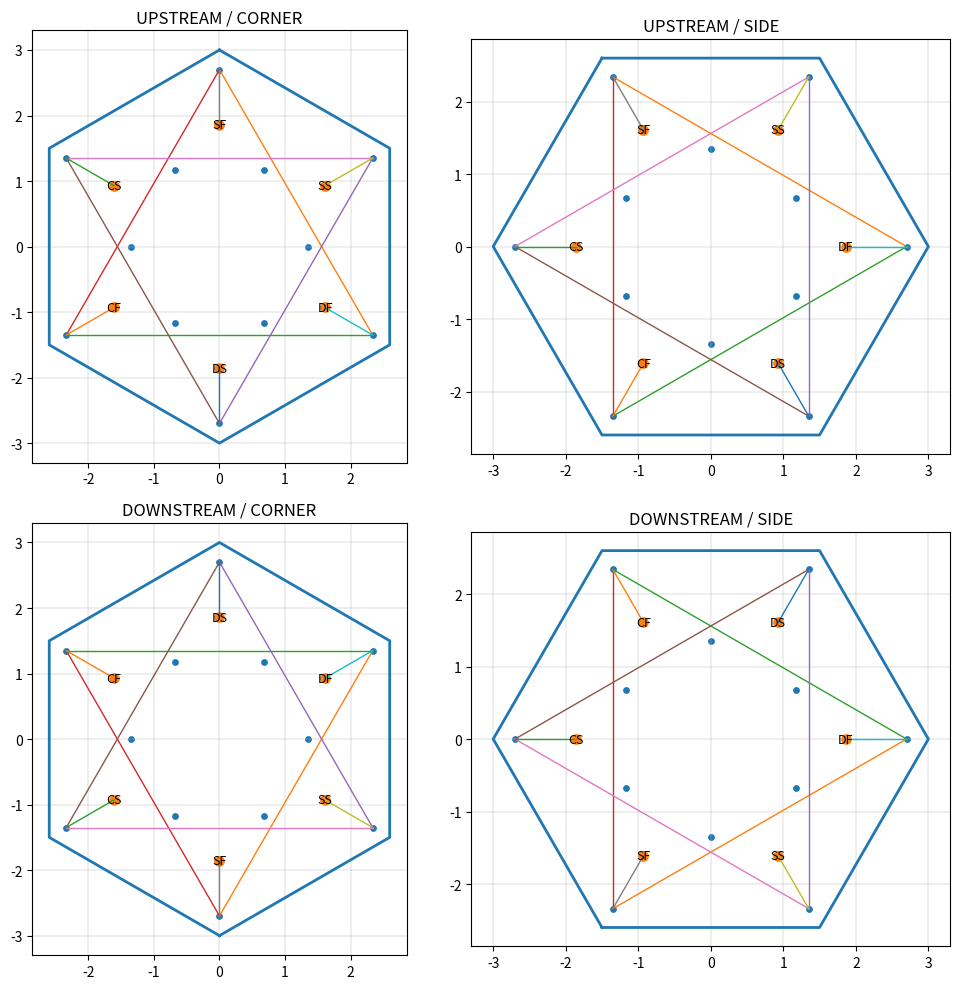

Source code (Python):
# file: draw_cell_subgraph.py
import math
import matplotlib.pyplot as plt


# ---------- config enums (lightweight) ----------
UP = "upstream"
DOWN = "downstream"
CORNER = "corner"
SIDE = "side"

PORTS = ["SF", "SS", "DF", "DS", "CF", "CS"]  # selector/detector/consumer x function/system


def rot(deg: float):
    a = math.radians(deg)
    return (math.cos(a), math.sin(a))


def scale_pt(pt, s):
    return (pt[0] * s, pt[1] * s)


def add(a, b):
    return (a[0] + b[0], a[1] + b[1])


def cell_geometry(family: str, parity: str, SD: float):
    """
    Returns:
      - hex_vertices: list[(x,y)] (6 points)
      - star_points: list[(x,y)] (12 points, inner/outer alternation)
      - port_points: dict[PORT -> (x,y)]  (6 points)
      - internal_edges: list[(p1, p2)] where p1/p2 are points (x,y)
    Notes:
      This is a BASELINE geometry. We'll tweak it to match your Java exact roots-of-unity.
    """
    # Pointy-top hex: top vertex at 90 deg
    # parity changes phase: CORNER uses vertices; SIDE uses rotated by 30deg (edges-centered phase)
    phase = 0 if parity == CORNER else 30

    # Up/Down can be modeled as additional phase or mirrored Y depending on your convention.
    # We'll start with: DOWN mirrors Y (easy to see), then adjust to your real meaning.
    mirror_y = (family == DOWN)

    # Outer hex radius
    R = SD

    # 6 hex vertices
    hex_vertices = []
    for k in range(6):
        deg = phase + 90 - k * 60
        x, y = scale_pt(rot(deg), R)
        if mirror_y:
            y = -y
        hex_vertices.append((x, y))

    # Star (David): alternate between outer-ish and inner-ish points (12 points)
    # Outer-ish radius and inner-ish radius (tweakable)
    R_outer = SD * 0.90
    R_inner = SD * 0.45

    star_points = []
    for k in range(12):
        deg = phase + 90 - k * 30
        rr = R_outer if (k % 2 == 0) else R_inner
        x, y = scale_pt(rot(deg), rr)
        if mirror_y:
            y = -y
        star_points.append((x, y))

    # Ports: 6 points (one per 60 degrees). For now place them on inner radius,
    # but we'll remap SF/SS/DF/DS/CF/CS after you confirm orientation.
    port_points = {}
    port_radius = SD * 0.62
    for i, port in enumerate(PORTS):
        deg = phase + 90 - i * 60
        x, y = scale_pt(rot(deg), port_radius)
        if mirror_y:
            y = -y
        port_points[port] = (x, y)

    # Internal edges: draw star as triangle up + triangle down (via every 4th point on 12-gon)
    # This gives a David-star-like structure.
    # Triangle A uses indices: 0, 4, 8 ; Triangle B uses indices: 2, 6, 10
    triA = [star_points[i] for i in (0, 4, 8)]
    triB = [star_points[i] for i in (2, 6, 10)]
    internal_edges = []
    for tri in (triA, triB):
        internal_edges.append((tri[0], tri[1]))
        internal_edges.append((tri[1], tri[2]))
        internal_edges.append((tri[2], tri[0]))

    # Optional: connect ports to nearest star points (placeholder)
    # We'll replace with your true role-specific connections later.
    for i, port in enumerate(PORTS):
        internal_edges.append((port_points[port], star_points[(i * 2) % 12]))

    return hex_vertices, star_points, port_points, internal_edges


def draw_cell(ax, family: str, parity: str, SD: float, show_labels=True):
    hex_vertices, star_points, port_points, internal_edges = cell_geometry(family, parity, SD)

    # draw hex outline
    hx = [p[0] for p in hex_vertices] + [hex_vertices[0][0]]
    hy = [p[1] for p in hex_vertices] + [hex_vertices[0][1]]
    ax.plot(hx, hy, linewidth=2)

    # draw star edges
    for a, b in internal_edges:
        ax.plot([a[0], b[0]], [a[1], b[1]], linewidth=1)

    # draw star points
    ax.scatter([p[0] for p in star_points], [p[1] for p in star_points], s=15)

    # draw ports
    ax.scatter([port_points[p][0] for p in PORTS], [port_points[p][1] for p in PORTS], s=45)

    if show_labels:
        for p in PORTS:
            x, y = port_points[p]
            ax.text(x, y, p, fontsize=9, ha="center", va="center")

    ax.set_aspect("equal", "box")
    ax.grid(True, linewidth=0.3)
    ax.set_title(f"{family.upper()} / {parity.upper()}")


def main():
    SD = 3.0  # use small number for screen; later replace with your 600 etc. and scaling
    fig, axes = plt.subplots(2, 2, figsize=(10, 10))

    draw_cell(axes[0][0], UP, CORNER, SD)
    draw_cell(axes[0][1], UP, SIDE, SD)
    draw_cell(axes[1][0], DOWN, CORNER, SD)
    draw_cell(axes[1][1], DOWN, SIDE, SD)

    plt.tight_layout()
    plt.show()


if __name__ == "__main__":
    main()
